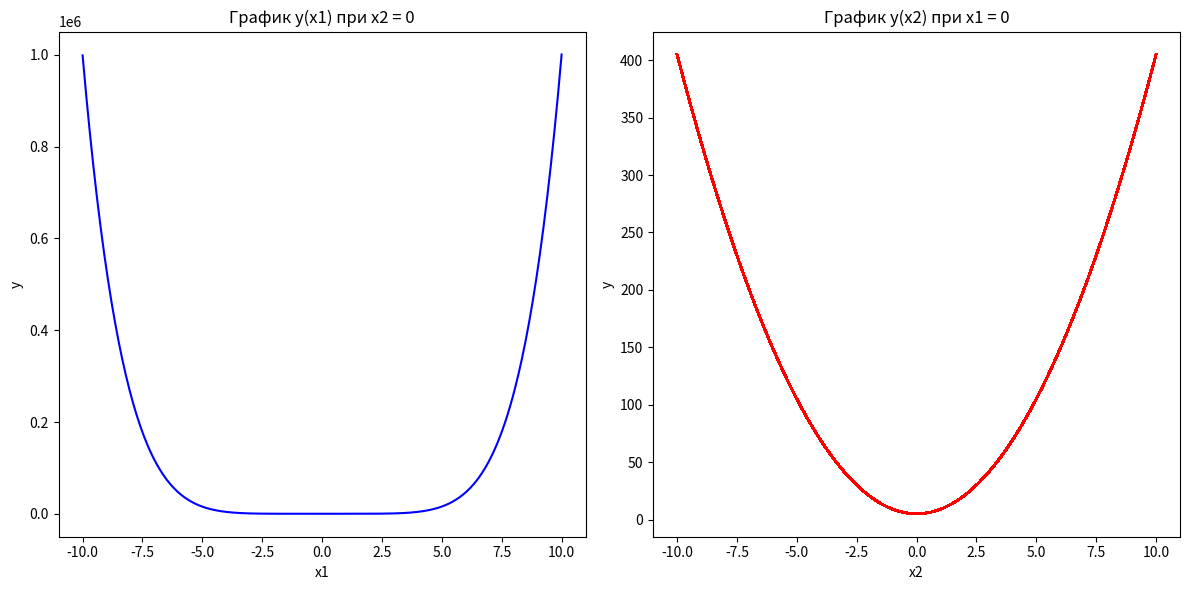
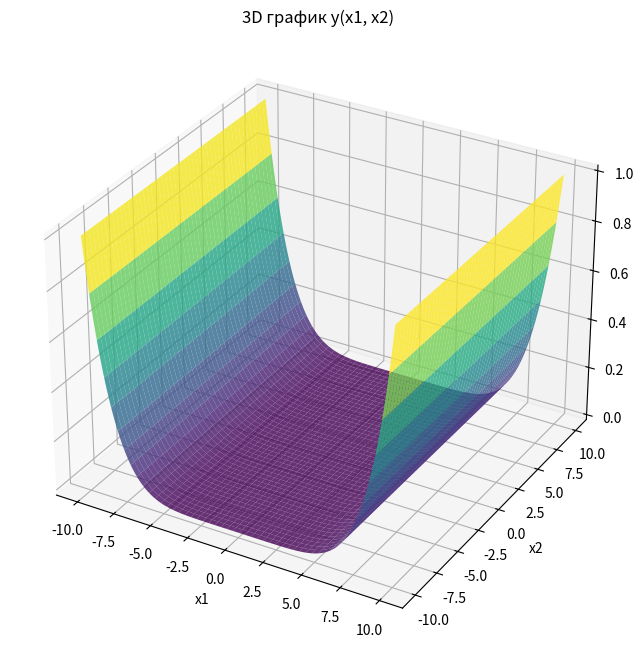

These charts were generated, in order, by the following Python code:
# 13 Вариант Y = X1**6 + X2**2 + X1**3 + 4 * X2 + 5
import numpy as np
import pandas as pd
import matplotlib.pyplot as plt

# Генерация данных
x1 = np.linspace(-10, 10, 400)  # 400 точек от -10 до 10
x2 = np.linspace(-10, 10, 400)  # 400 точек от -10 до 10

# Создаем сетку для x1 и x2
X1, X2 = np.meshgrid(x1, x2)

# Определяем функцию y
Y = X1**6 + X2**2 + X1**3 + 4 * X2 + 5

# Создание DataFrame и сохранение в CSV файл
data = pd.DataFrame({
    'x1': X1.ravel(),
    'x2': X2.ravel(),
    'y': Y.ravel()
})
data.to_csv('graph.csv', index=False)

# 2D график y(x1) при фиксированном x2
constant_x2 = 0
y_at_constant_x2 = constant_x2**2 + (x1**6 + x1**3 + 5 + 4 * constant_x2)

plt.figure(figsize=(12, 6))
plt.subplot(1, 2, 1)
plt.plot(x1, y_at_constant_x2, color='blue')
plt.title('График y(x1) при x2 = 0')
plt.xlabel('x1')
plt.ylabel('y')

# 2D график y(x2) при фиксированном x1
constant_x1 = 0
y_at_constant_x1 = (constant_x1**6 + constant_x1**3 + 5 + 4 * X2**2)

plt.subplot(1, 2, 2)
plt.plot(x2, y_at_constant_x1, color='red')
plt.title('График y(x2) при x1 = 0')
plt.xlabel('x2')
plt.ylabel('y')

plt.tight_layout()
plt.show()

# Построение 3D графика
fig = plt.figure(figsize=(10, 8))
ax = fig.add_subplot(111, projection='3d')
ax.plot_surface(X1, X2, Y, cmap='viridis', alpha=0.8)
ax.set_title('3D график y(x1, x2)')
ax.set_xlabel('x1')
ax.set_ylabel('x2')
ax.set_zlabel('y')
plt.show()
